Run: headless pygame with SDL's dummy video driver; simulated clock (each Clock.tick advances the game by its frame time, no real sleeping); random seed 0; keys injected as events and as key.get_pressed() state; mouse plan: one left click at the window centre at the start of phase 2, then a move to the lower-right quarter at the start of phase 3.
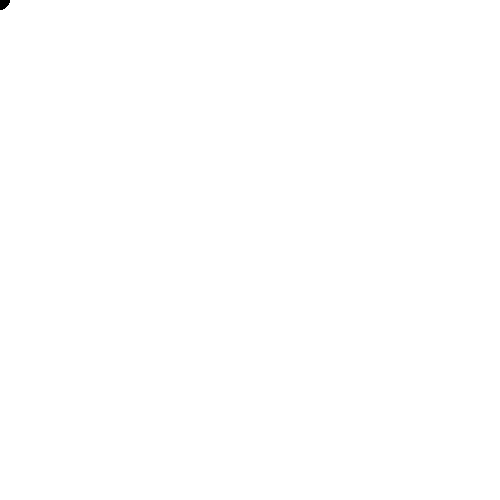
Frame 1 of 4 · flips 1–60 · no input
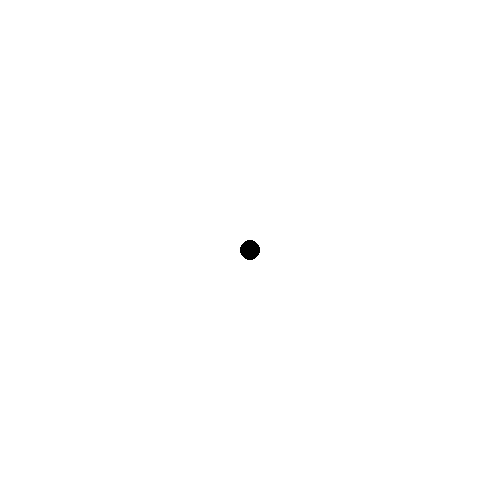
Frame 2 of 4 · flips 61–180 · clicked the window centre · tapped SPACE, RETURN · held RIGHT (→), D
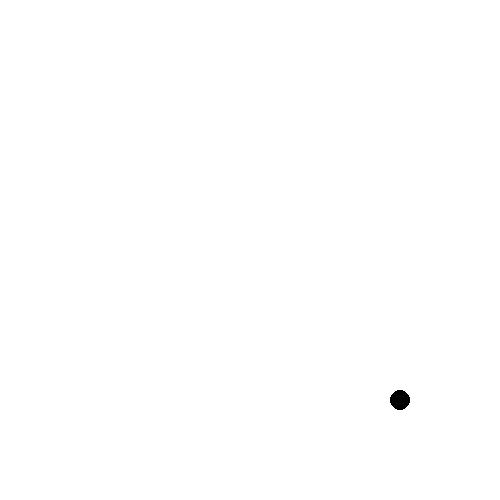
Frame 3 of 4 · flips 181–300 · moved the mouse to the lower-right quarter · held DOWN (↓), S
Frame 4 of 4 · flips 301–420 · held LEFT (←), A, UP (↑), W · screen unchanged from frame 3, image omitted

The pygame program that drew these frames:

import pygame
pygame.init()

window = pygame.display.set_mode((500,500))
window.fill((255,255,255))
pygame.display.flip()

running = True

while running:
    for event in pygame.event.get():
        if event.type == pygame.QUIT:
            running = False
    window.fill((255,255,255))
    pygame.draw.circle(window, (0,0,0), pygame.mouse.get_pos(), 10)
    pygame.display.flip()
